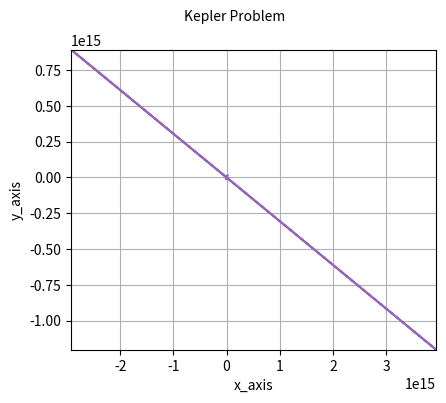

Python code for this plot:
# Solving a system of 4 ODE using 4th-Order Runge-Kutta
# (Cf. Chapra, "Numerical Methods..." 6th. Ed. p.733,738)
# Application to Kepler Problem Perturbed
# (Cf. Goldstein, "Classical Mechanics" 3rd. Ed. p.495)
# Version: 2020-11-01
# Running in Python 3
# [redacted]

import numpy as np  # cmd.exe as admin: pip install numpy
import matplotlib.pyplot as plt  # cmd.exe as admin: pip install numpy
from matplotlib.ticker import MultipleLocator

###################### FUNCTIONS

# calculates y1, y2, y3, y4 using Runge-Kutta
# e.g. in kepler problem with perturbation, using Hamiltonian formalism
# positions (x,y) and momenta (px,py) forms the set (x, y, px, py),
# and in Python we are going to use: (y1, y2, y3, y4) respectively.
def solve_ode(formula1, formula2, formula3, formula4, x_range,\
			  y10, y20, y30, y40):
	h = x_range[1]-x_range[0]
	y1_range = [None] * (len(x_range))
	y2_range = [None] * (len(x_range))
	y3_range = [None] * (len(x_range))
	y4_range = [None] * (len(x_range))
	y1_range[0] = y10
	y2_range[0] = y20
	y3_range[0] = y30
	y4_range[0] = y40
	for i in range(1,len(x_range)):
		xi = x_range[i-1]
		y1i = y1_range[i-1]
		y2i = y2_range[i-1]
		y3i = y3_range[i-1]
		y4i = y4_range[i-1]
		x = xi
		y1 = y1i
		y2 = y2i
		y3 = y3i
		y4 = y4i
		ka1 = eval(formula1)
		ka2 = eval(formula2)
		ka3 = eval(formula3)
		ka4 = eval(formula4)
		x = xi + h/2
		y1 = y1i + ka1*h/2
		y2 = y2i + ka2*h/2
		y3 = y3i + ka3*h/2
		y4 = y4i + ka4*h/2
		kb1 = eval(formula1)
		kb2 = eval(formula2)
		kb3 = eval(formula3)
		kb4 = eval(formula4)
		x = xi + h/2
		y1 = y1i + kb1*h/2
		y2 = y2i + kb2*h/2
		y3 = y3i + kb3*h/2
		y4 = y4i + kb4*h/2
		kc1 = eval(formula1)
		kc2 = eval(formula2)
		kc3 = eval(formula3)
		kc4 = eval(formula4)
		x = xi + h
		y1 = y1i + kc1*h
		y2 = y2i + kc2*h
		y3 = y3i + kc3*h
		y4 = y4i + kc4*h
		kd1 = eval(formula1)
		kd2 = eval(formula2)
		kd3 = eval(formula3)
		kd4 = eval(formula4)
		y1_range[i]= y1_range[i-1] + (h/6)*(ka1+2*kb1+2*kc1+kd1)
		y2_range[i]= y2_range[i-1] + (h/6)*(ka2+2*kb2+2*kc2+kd2)
		y3_range[i]= y3_range[i-1] + (h/6)*(ka3+2*kb3+2*kc3+kd3)
		y4_range[i]= y4_range[i-1] + (h/6)*(ka4+2*kb4+2*kc4+kd4)
	return y1_range, y2_range, y3_range, y4_range

def add_plot(x_range, y_range):
    plt.plot(np.array(x_range), np.array(y_range))
    
def add_plotf(x_range, formula):  
    x = np.array(x_range)  
    y = eval(formula)
    plt.plot(x, y, linestyle='--', color='red')

def config_plot(title,label_x,label_y,lim_x,lim_y,labels):
    if(len(labels)>0): plt.legend(labels, loc='lower left')
    fig.suptitle(title, fontsize=10)
    plt.xlabel(label_x, fontsize=10)
    plt.ylabel(label_y, fontsize=10)
    #fig.savefig('plot-function.png')
    axes = plt.gca()
    axes.set_xlim(lim_x)
    axes.set_ylim(lim_y)
    plt.grid()
#    axes.xaxis.set_minor_locator(MultipleLocator(10))
#    axes.yaxis.set_minor_locator(MultipleLocator(10))
#    axes.grid(which = 'minor', color='gray', linestyle=':')
    plt.gcf().subplots_adjust(bottom=0.13, left=0.17)
    #plt.show()
    plt.savefig('graph-'+str(i)+'.png')
    
def fix(numero, numero_decimales = 0): # redondea un numero
	return ("%3."+str(numero_decimales)+"f")%numero

def print_table(a,b,c): # forma una tabla en Latex
    for i in range(0,len(a)):
        print(fix(a[i],4),"&",fix(b[i],4),"&",fix(c[i],4),"\\\\")

###################### MAIN ROUTINE

fig = plt.figure(figsize=(5, 4))

m1 = 5.972e24 # masa Tierra Kg
m2 = 1.989e30 # masa Sol Kg
m = m1*m2/(m1+m2)  # masa reducida: ~ masa Tierra
G = 6.674e-11 # constate de gravitación universal
k = G*m1*m2
r1 = 1.471e11 # perihelio tierra [m]

for i in range(0,5):
    beta = 10**(10+i) # i=0,1,2,3
    #beta = 1.2e-33*k
    #beta = 0
    print(beta/k)

    years = 8
    tt = years*12*30*24*3600 # tiempo
    X = np.arange(0,tt,tt/800) # (a,b,c) array [a,b[ step c
    Y10 = r1 # initial position x
    Y20 = 0 # initial position y
    Y30 = 0 # momentum px en perihelio
    Y40 = m*3.075e4 # velocidad de traslación de la Tierra en perihelop
    eq1 = 'y3/m'
    eq2 = 'y4/m'
    eq3 = '-k*y1*(y1**2+y2**2)**(-3/2) - 2*beta*y1'
    eq4 = '-k*y2*(y1**2+y2**2)**(-3/2) - 2*beta*y2'
    Y1,Y2,Y3,Y4 = solve_ode(eq1, eq2, eq3, eq4, X, Y10, Y20, Y30, Y40)

    #print_table(Y2,Y1,Y3)

    x_axis = Y1
    y_axis = Y2
    add_plot(x_axis,y_axis)

    # Latex in $..$
    config_plot('Kepler Problem ',\
                r'x_axis',r'y_axis',\
               [min(x_axis),max(x_axis)],[min(y_axis),max(y_axis)],'')
